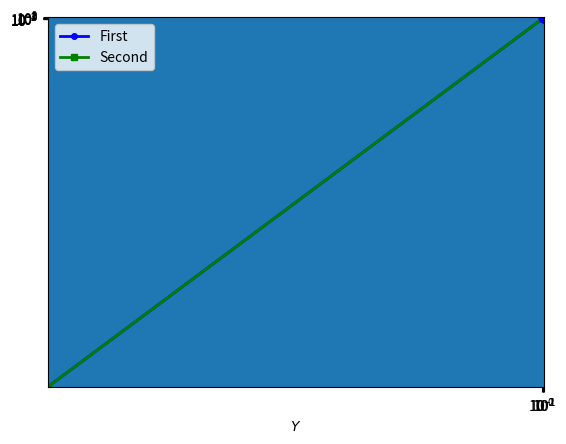
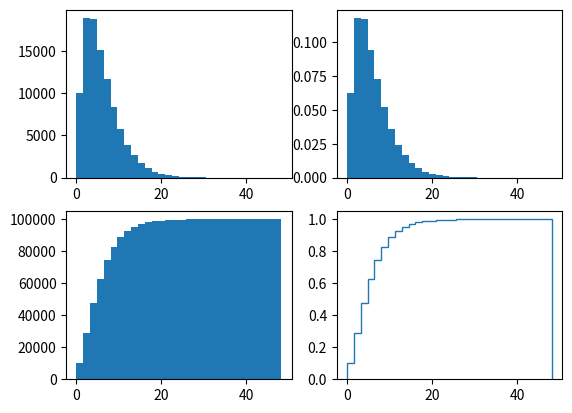

Reproduce these figures in Python, in order.
# -*- coding: utf-8 -*-
"""
Created on Tue Apr  5 20:15:35 2022

[redacted]
"""

import numpy as np
import matplotlib.pyplot as plt

# Linear graphs

x = np.linspace(0, 10, 20)
y1 = x**2
y2 = x**1.5
plt.plot(x, y1, "bo-", linewidth=2, markersize=4, label="First")
plt.plot(x, y2, "gs-", linewidth=2, markersize=4, label="Second")
plt.xlabel("$X$")
plt.xlabel("$Y$")
plt.axis([-0.5, 10.5, -5, 105])
plt.legend(loc="upper left")
plt.savefig("myfig.png")

plt.show()

z = np.logspace(0, 1, 10)
y3 = z**2
plt.loglog(z, y3, "bo-")

plt.show()

# Histograms

x = np.random.normal(size=1000)

plt.hist(x, density=True, bins=np.linspace(-5, 5, 21))

x = np.random.gamma(2, 3, 100000)

plt.figure()
plt.subplot(221)
plt.hist(x, bins=30)
plt.subplot(222)
plt.hist(x, bins=30, density=True)
plt.subplot(223)
plt.hist(x, bins=30, cumulative=True)
plt.subplot(224)
plt.hist(x, bins=30, density=True, cumulative=True, histtype="step")
